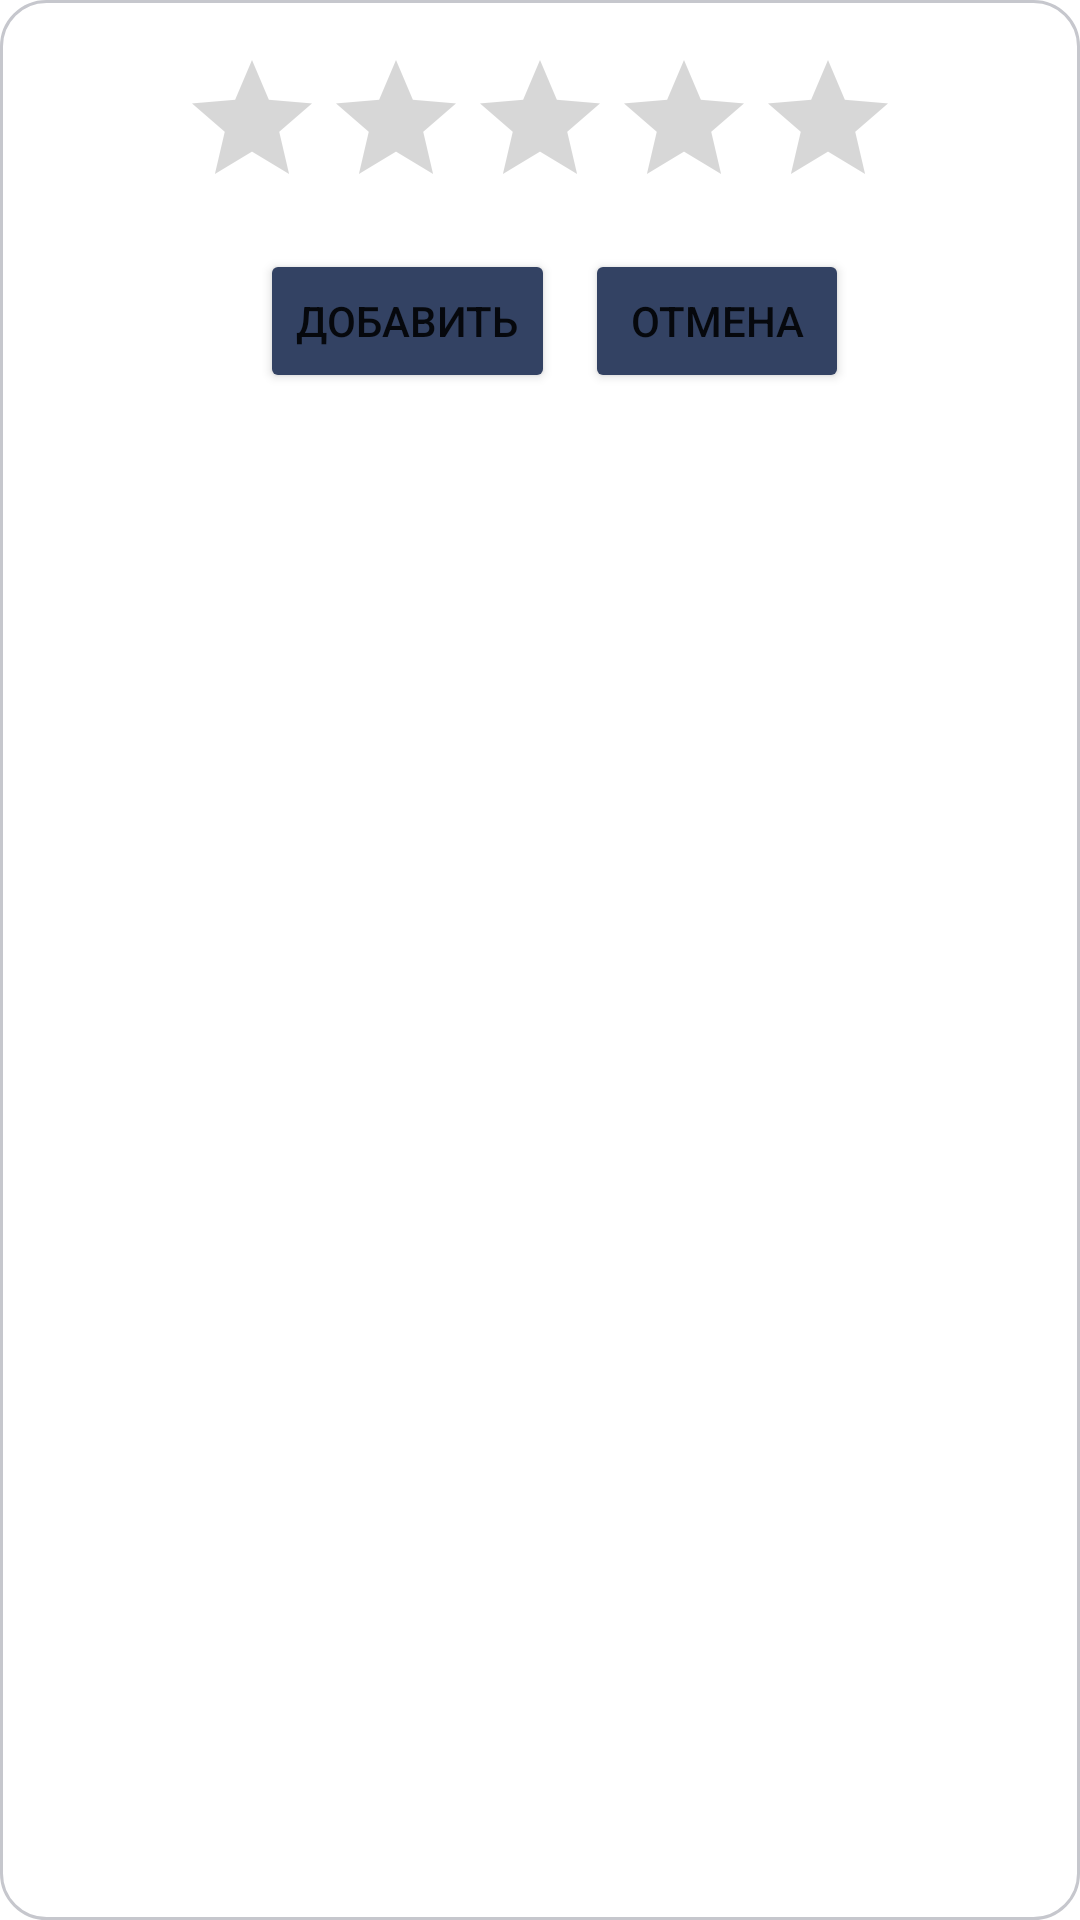

Android layout source for this screen:
<!-- AndroidManifest.xml: application theme Theme.Rate -->
<!-- res/layout/rating_dialog.xml -->
<?xml version="1.0" encoding="utf-8"?>
<LinearLayout
    xmlns:android="http://schemas.android.com/apk/res/android"
    android:layout_width="wrap_content"
    android:layout_height="wrap_content"
    android:background="@drawable/btn_background_yellow"
    android:orientation="vertical"
    android:padding="16dp">

    <RatingBar
        android:id="@+id/ratingBar"
        android:layout_width="wrap_content"
        android:layout_height="wrap_content"
        android:layout_gravity="center"
        android:numStars="5"
        android:stepSize="1" />

    <LinearLayout
        android:layout_width="match_parent"
        android:layout_height="wrap_content"
        android:gravity="center"
        android:orientation="horizontal">

        <Button
            android:id="@+id/submitButton"
            android:layout_width="wrap_content"
            android:layout_height="wrap_content"
            android:layout_margin="10dp"
            android:backgroundTint="@color/colorProfile"
            android:text="Добавить" />

        <Button
            android:id="@+id/cancelButton"
            android:layout_width="wrap_content"
            android:layout_height="wrap_content"
            android:backgroundTint="@color/colorProfile"
            android:text="Отмена" />
    </LinearLayout>

</LinearLayout>
<!-- resources referenced by this layout -->
<resources>
  <color name="colorProfile">#334263</color>
  <!-- drawable btn_background_yellow (drawable) -->
  <?xml version="1.0" encoding="utf-8"?>
  <shape xmlns:android="http://schemas.android.com/apk/res/android">
      <solid android:color="@color/white"/>
      <corners android:radius="15dp"/>
      <stroke android:color="#C6C7CD" android:width="1dp"/>
  </shape>
  <style name="Theme.Rate" parent="Base.Theme.Rate" />
  <color name="white">#FFFFFF</color>
  <style name="Base.Theme.Rate" parent="Theme.MaterialComponents.DayNight.NoActionBar">
          <item name="android:windowFullscreen">true</item>
      </style>
</resources>
